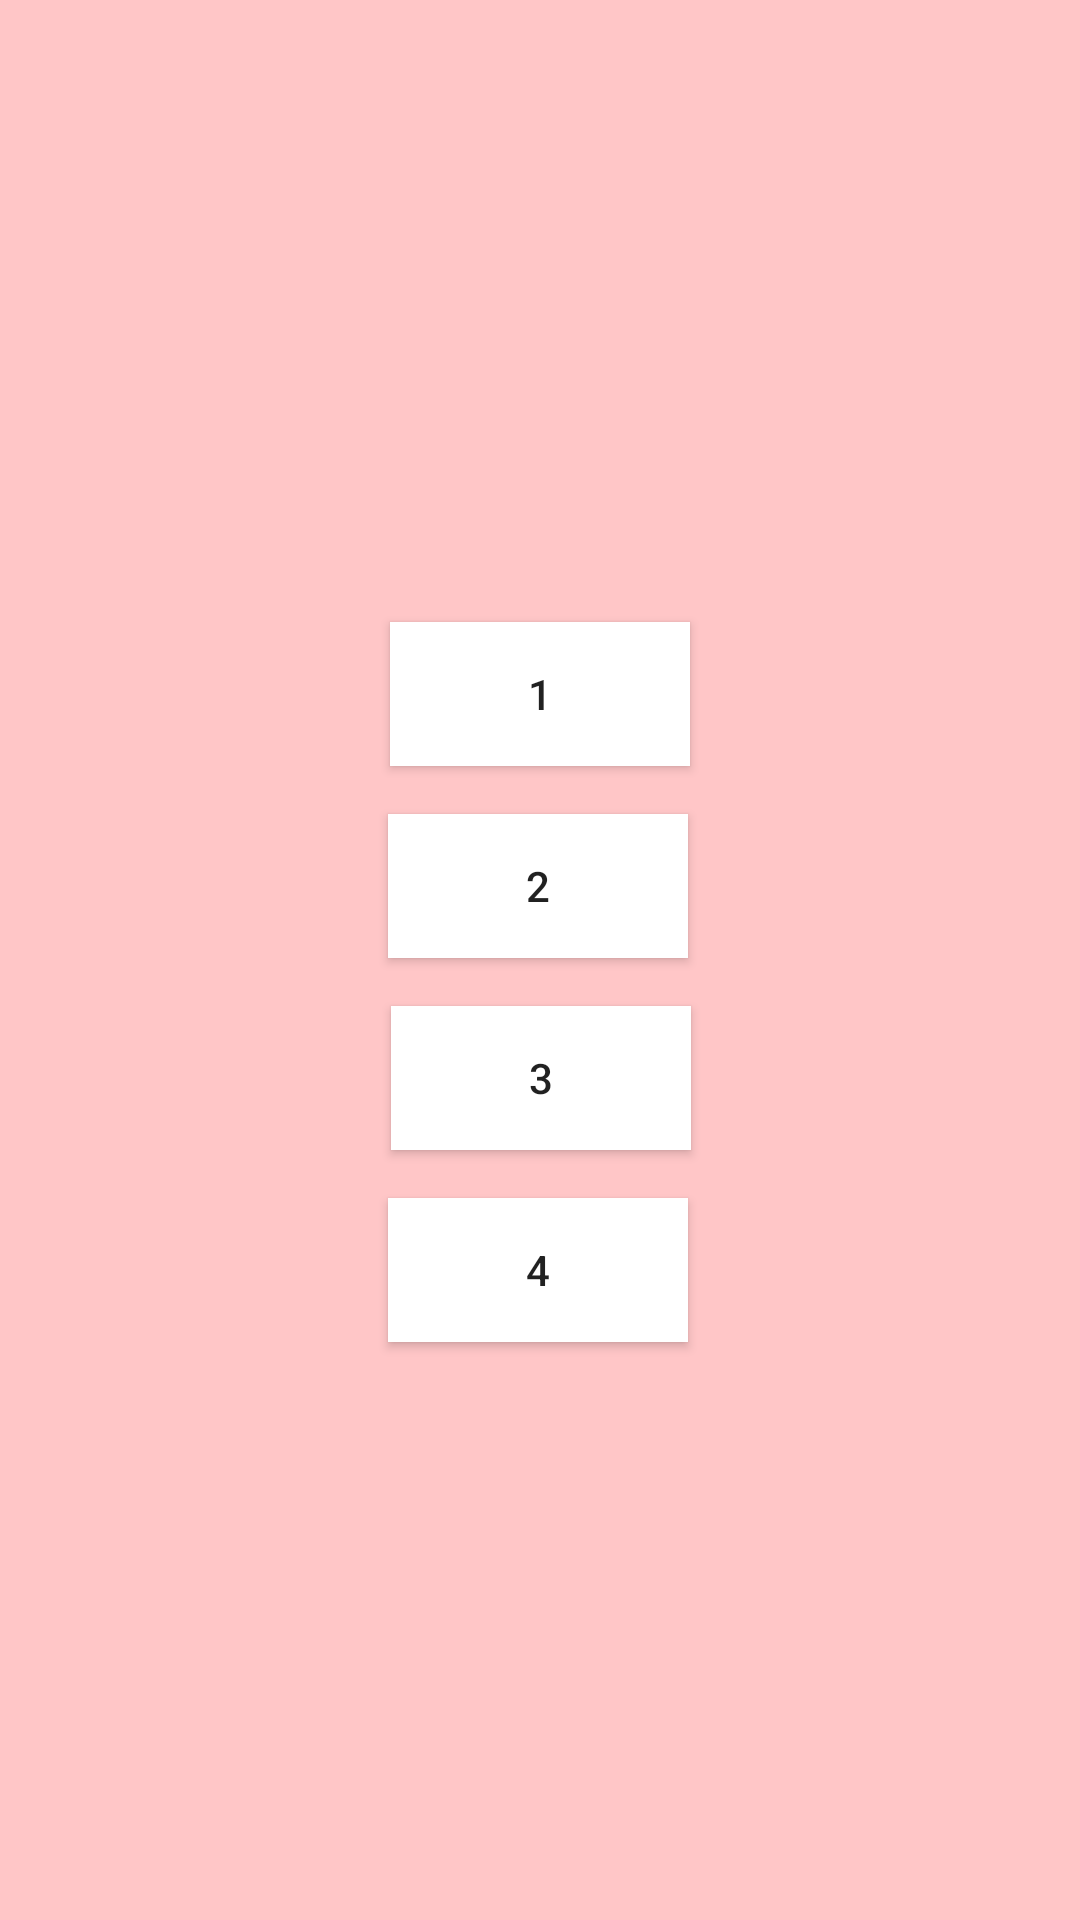

The Android layout XML behind this screen, and the referenced resources:
<!-- AndroidManifest.xml: application theme AppTheme -->
<!-- res/layout/fragment_puzzle_list.xml -->
<?xml version="1.0" encoding="utf-8"?>
<androidx.constraintlayout.widget.ConstraintLayout xmlns:android="http://schemas.android.com/apk/res/android"
    xmlns:tools="http://schemas.android.com/tools"
    android:layout_width="match_parent"
    android:layout_height="match_parent"
    xmlns:app="http://schemas.android.com/apk/res-auto"
    tools:context=".PuzzleListFragment">

    <Button
        android:id="@+id/openPuzzleButton1"
        android:layout_width="100dp"
        android:layout_height="wrap_content"
        android:background="@color/white"
        android:text="1"
        app:layout_constraintBottom_toBottomOf="parent"
        app:layout_constraintLeft_toLeftOf="parent"
        app:layout_constraintRight_toRightOf="parent"
        app:layout_constraintTop_toTopOf="parent"
        app:layout_constraintVertical_bias="0.35000002" />

    <Button
        android:id="@+id/openPuzzleButton2"
        android:layout_width="100dp"
        android:layout_height="wrap_content"
        android:layout_marginTop="16dp"
        android:background="@color/white"
        android:text="2"
        app:layout_constraintHorizontal_bias="0.498"
        app:layout_constraintLeft_toLeftOf="parent"
        app:layout_constraintRight_toRightOf="parent"
        app:layout_constraintTop_toBottomOf="@+id/openPuzzleButton1" />

    <Button
        android:id="@+id/openPuzzleButton3"
        android:layout_width="100dp"
        android:layout_height="wrap_content"
        android:layout_marginTop="16dp"
        android:background="@color/white"
        android:text="3"
        app:layout_constraintHorizontal_bias="0.501"
        app:layout_constraintLeft_toLeftOf="parent"
        app:layout_constraintRight_toRightOf="parent"
        app:layout_constraintTop_toBottomOf="@+id/openPuzzleButton2" />

    <Button
        android:id="@+id/openPuzzleButton4"
        android:layout_width="100dp"
        android:layout_height="wrap_content"
        android:layout_marginTop="16dp"
        android:background="@color/white"
        android:text="4"
        app:layout_constraintHorizontal_bias="0.498"
        app:layout_constraintLeft_toLeftOf="parent"
        app:layout_constraintRight_toRightOf="parent"
        app:layout_constraintTop_toBottomOf="@+id/openPuzzleButton3" />

</androidx.constraintlayout.widget.ConstraintLayout>
<!-- resources referenced by this layout -->
<resources>
  <color name="white">#FFFFFF</color>
  <style name="AppTheme" parent="Theme.AppCompat.Light.NoActionBar">
          
          <item name="colorPrimary">@color/mainColor</item>
          <item name="colorPrimaryDark">@color/mainColor</item>
          <item name="colorAccent">@color/colorAccent</item>
  
          <item name="android:windowBackground">@color/mainColor</item>
          <item name="android:colorBackground">@color/secondaryColor</item>
      </style>
  <color name="mainColor">#FFC6C7</color>
  <color name="colorAccent">#D81B60</color>
  <color name="secondaryColor">#FAEEE7</color>
</resources>
